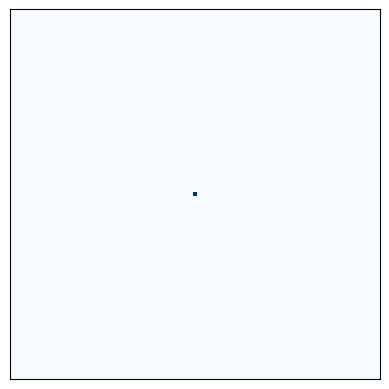

Source code (Python):
# Susceptible –> Infected –> Susceptible
import argparse
from enum import IntEnum
import matplotlib.pyplot as plt
import matplotlib.animation as animation  # 制作动图
import numpy as np
import random

class State(IntEnum):
    susceptible = 0
    infected = 255
    removed = 100

# 计算周围的活细胞个数
def _count(data, row, col):
    shape = data.shape[0]-1
    up    = row-1 if row-1 > 0 else 0
    down  = row+1 if row+1 < shape else shape
    right = col+1 if col+1 < shape else shape
    left  = col-1 if col-1 > 0 else 0
    return (data[row, right] + data[row, left] +
            data[up, col] + data[down, col]) // 255 # 周围总颜色和除以255获得活细胞的个数
            
def count(initial, data, row, col):
    total = _count(initial, row, col)
    # 如果该元胞是感染的, removed
    if initial[row, col] == State.infected:
        data[row, col] = np.random.choice(
                [State.susceptible, State.infected], 
                p=[recovery_rate, 1-recovery_rate])
    # 如果是易感的
    elif initial[row, col] == State.susceptible:
        # 如果周围有
        if total != 0:
            data[row, col] = np.random.choice(
                [State.susceptible, State.infected], 
                p=[1-transmission_rate, transmission_rate])

NUM = 0

# 更新每一帧图像所需数据的函数
def generate(frame_num, img, plt, initial):
    global NUM
    NUM += 1
    plt.title(f'{NUM} generation')

    data = initial.copy() # initial保持不变, 修改data
    rows, cols = data.shape
    # 遍历每个格子
    for row in range(rows):
        for col in range(cols):
            count(initial, data, row, col)
    img.set_data(data)
    initial[:] = data[:]
    return img

# 制作动图
def update(data): 
    update_interval = 10 #更新频率，以ms计
    fig, ax = plt.subplots()
    ax.set_xticks([])
    ax.set_yticks([])
    img = ax.imshow(data, cmap='Blues', interpolation='nearest')
    _ = animation.FuncAnimation(fig, generate, fargs=(img, plt, data),
                                  frames=30, #动画长度, 一次循环包含的帧数
                                  interval=update_interval) #更新频率，以ms计
    plt.show()

def initial_data(length):
    # for i in range(length)

    data = np.zeros(shape=(length,length))
    data[length//2, length//2] = State.infected
    return data


def main():
    data = initial_data(length) 
    update(data)


if __name__ == "__main__":
    transmission_rate = 0.74 # 感染概率0~1
    recovery_rate = 0.01 # 康复率0~1
    length = 81 # 宽度
    main()
